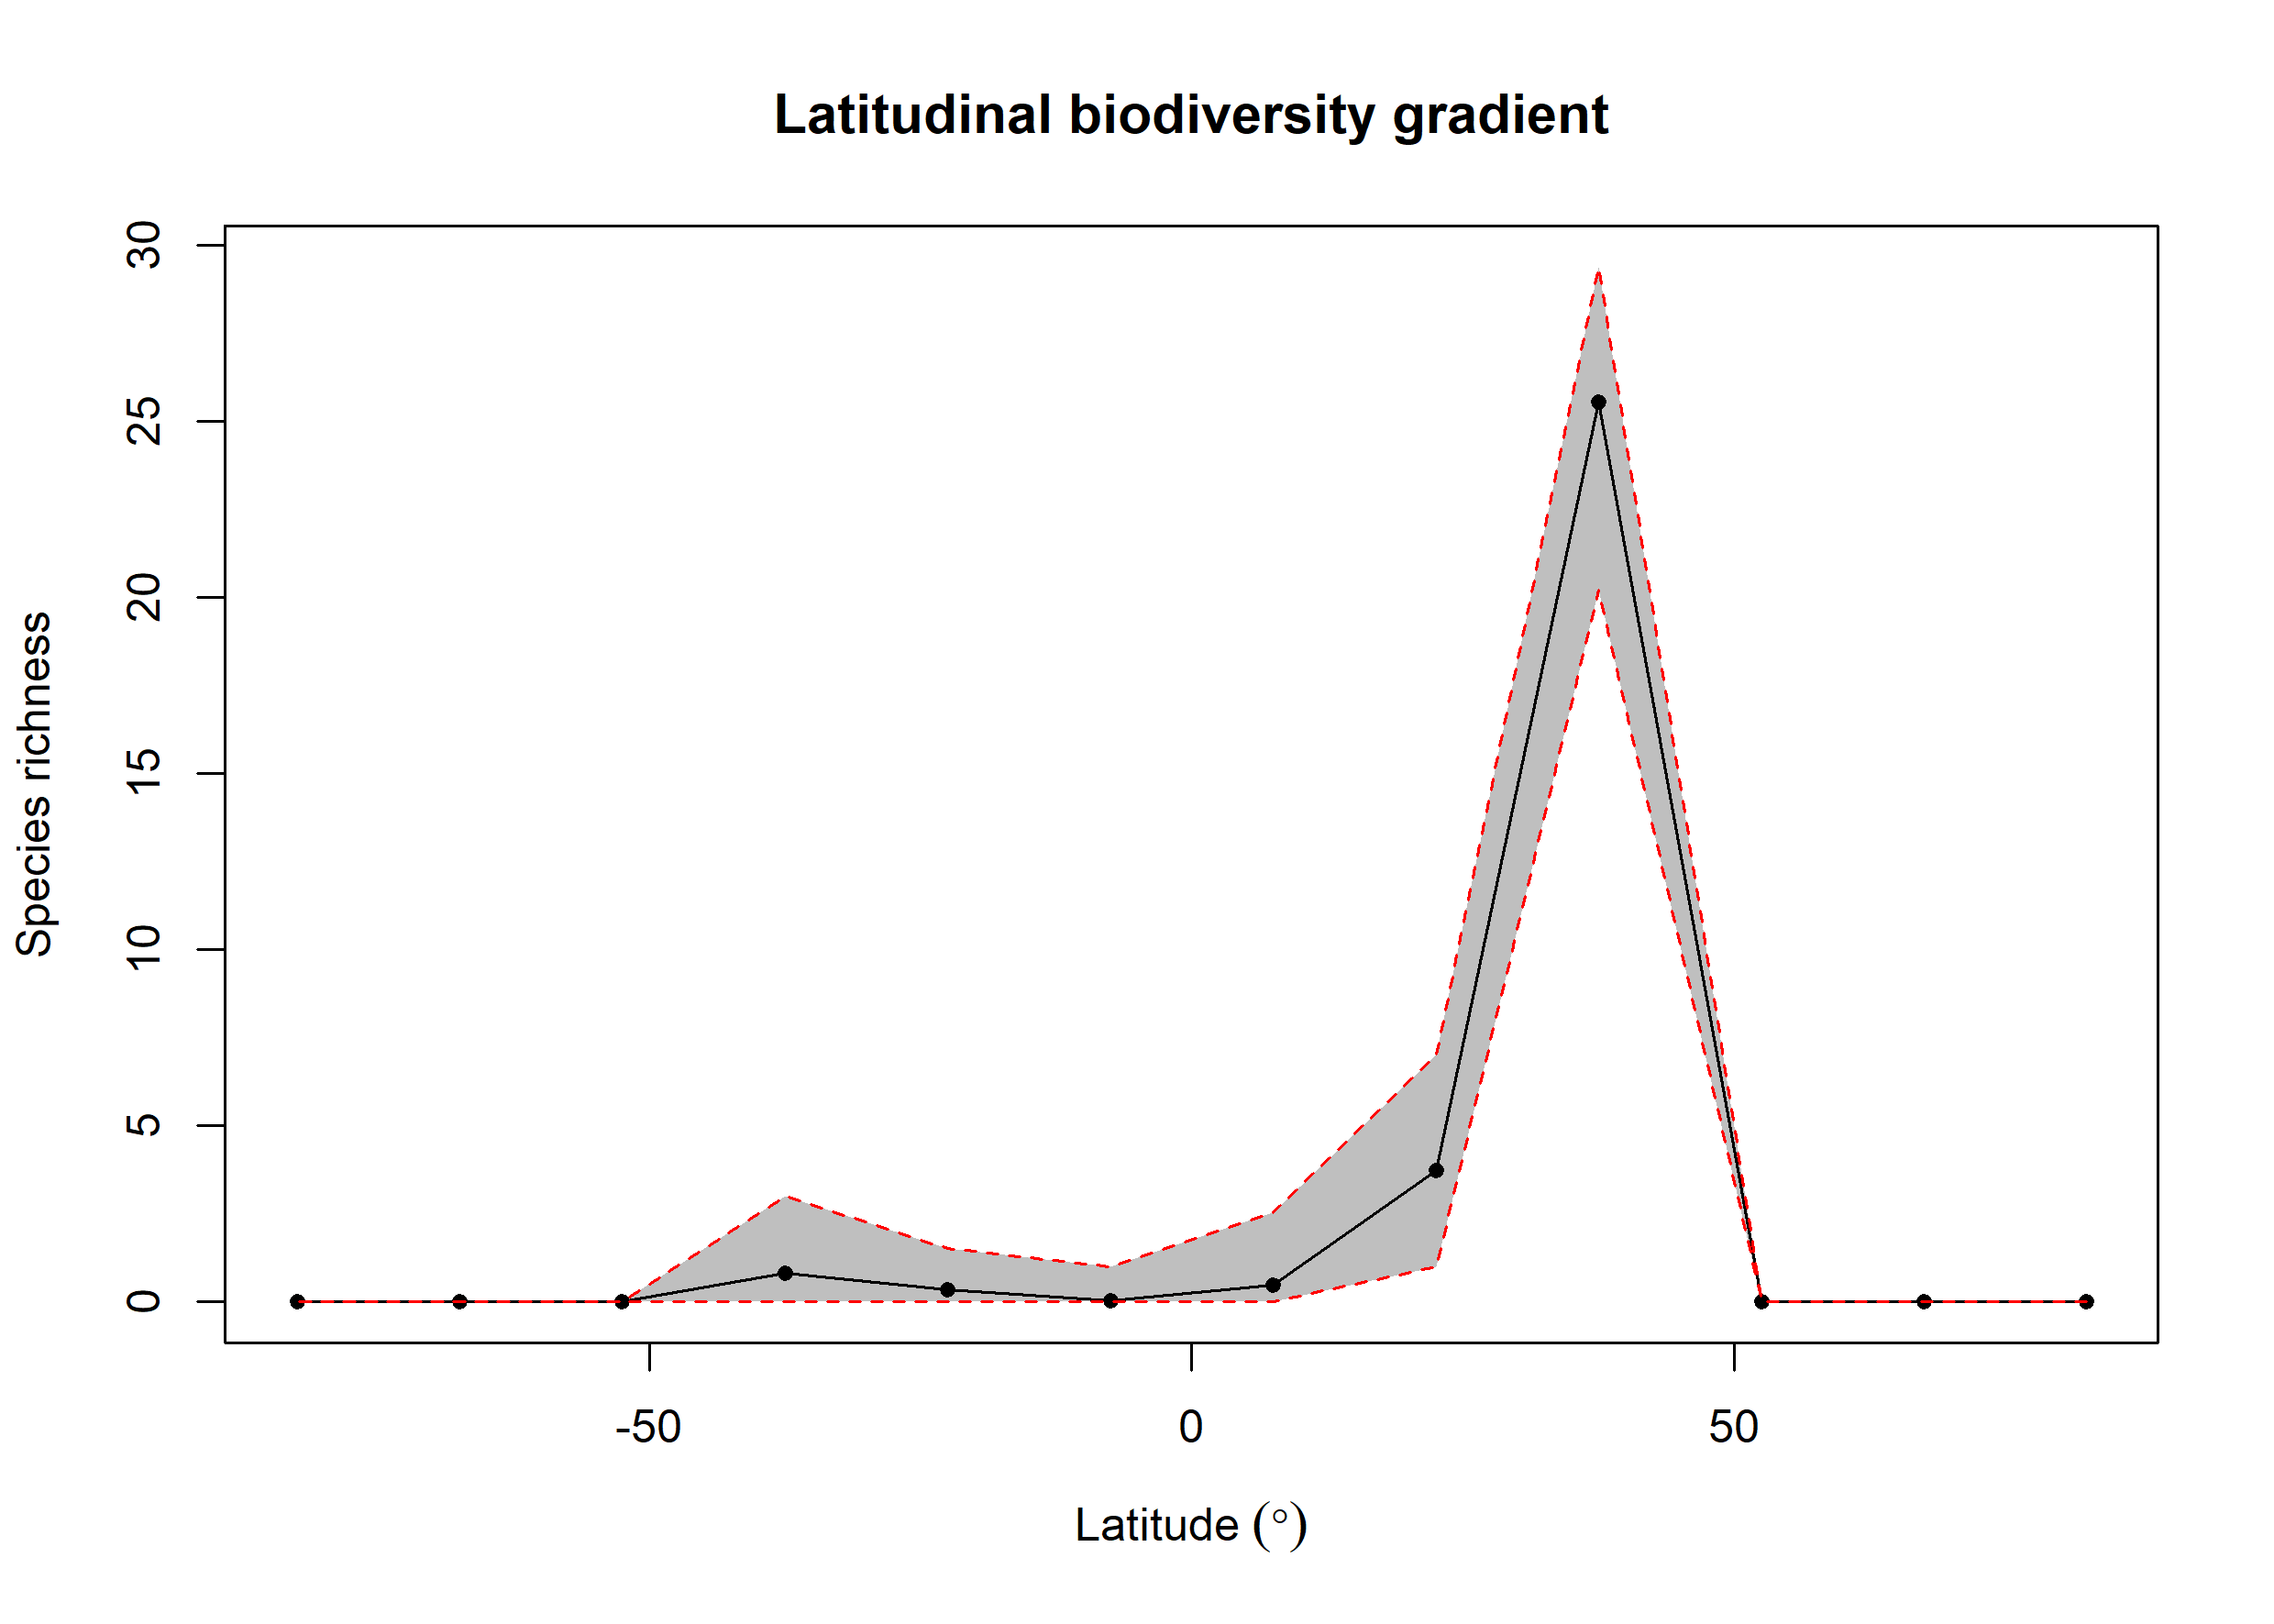

Values plotted in this chart, from the file beside it:
bin, max, min, mid, hemisphere, mean_richness, CI.Lower, CI.Upper
1, 90, 75, 82.5, N, NA, NA, NA
2, 75, 60, 67.5, N, NA, NA, NA
3, 60, 45, 52.5, N, NA, NA, NA
4, 45, 30, 37.5, N, 25.55, 20.22, 29.38
5, 30, 15, 22.5, N, 3.738, 1, 6.999
6, 15, 0, 7.5, N, 0.48, 0, 2.525
7, 0, -15, -7.5, S, 0.04, 0, 1
8, -15, -30, -22.5, S, 0.34, 0, 1.525
9, -30, -45, -37.5, S, 0.82, 0, 3
10, -45, -60, -52.5, S, NA, NA, NA
11, -60, -75, -67.5, S, NA, NA, NA
12, -75, -90, -82.5, S, NA, NA, NA
